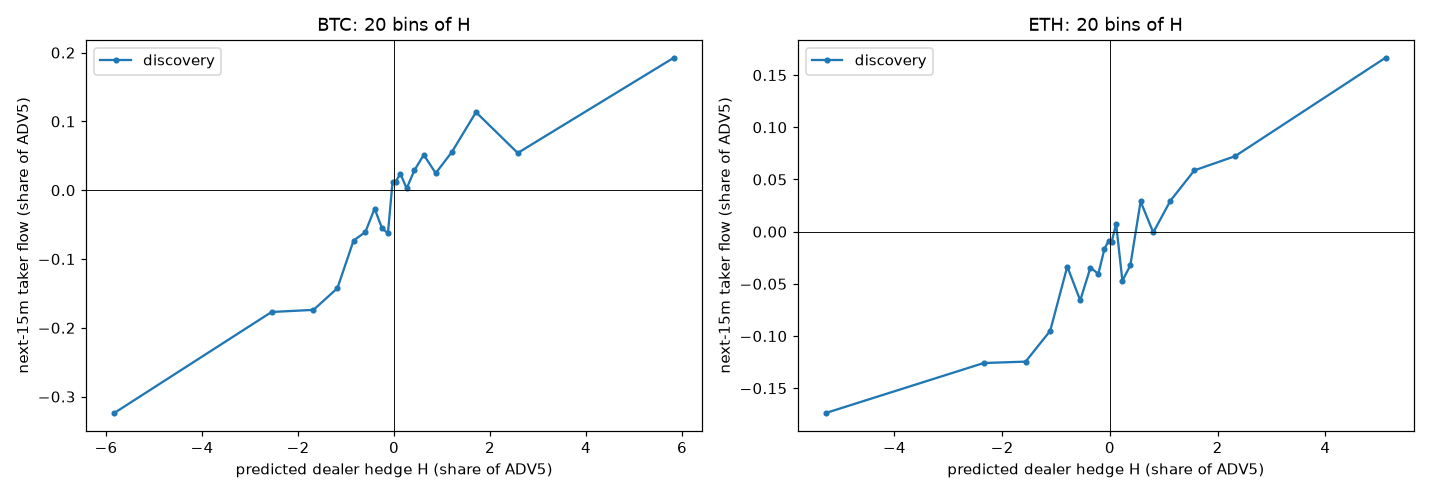

Values plotted in this chart, from the file beside it:
bin, h_mean, f_mean, n, currency, period
0, -5.825, -0.3236, 5146, BTC, discovery
1, -2.551, -0.177, 5146, BTC, discovery
2, -1.678, -0.1739, 5145, BTC, discovery
3, -1.18, -0.1423, 5146, BTC, discovery
4, -0.8426, -0.07309, 5146, BTC, discovery
5, -0.5974, -0.06081, 5145, BTC, discovery
6, -0.4051, -0.02678, 5146, BTC, discovery
7, -0.2519, -0.0549, 5145, BTC, discovery
8, -0.1275, -0.06274, 5146, BTC, discovery
9, -0.03081, 0.01202, 5146, BTC, discovery
10, 0.03295, 0.01226, 5145, BTC, discovery
11, 0.1324, 0.02409, 5146, BTC, discovery
12, 0.2624, 0.002584, 5145, BTC, discovery
13, 0.4225, 0.02869, 5146, BTC, discovery
14, 0.6188, 0.05144, 5146, BTC, discovery
15, 0.868, 0.02478, 5145, BTC, discovery
16, 1.207, 0.05575, 5146, BTC, discovery
17, 1.707, 0.1134, 5145, BTC, discovery
18, 2.577, 0.05412, 5146, BTC, discovery
19, 5.829, 0.1926, 5146, BTC, discovery
0, -5.267, -0.1736, 5146, ETH, discovery
1, -2.343, -0.1258, 5145, ETH, discovery
2, -1.564, -0.1245, 5145, ETH, discovery
3, -1.108, -0.09498, 5146, ETH, discovery
4, -0.7911, -0.03341, 5145, ETH, discovery
5, -0.5505, -0.06582, 5145, ETH, discovery
6, -0.3613, -0.03447, 5146, ETH, discovery
7, -0.2145, -0.0404, 5145, ETH, discovery
8, -0.1002, -0.0163, 5145, ETH, discovery
9, -0.02159, -0.008554, 5146, ETH, discovery
10, 0.0318, -0.009885, 5145, ETH, discovery
11, 0.1159, 0.007378, 5145, ETH, discovery
12, 0.2317, -0.04702, 5145, ETH, discovery
13, 0.3799, -0.03225, 5146, ETH, discovery
14, 0.5699, 0.02899, 5145, ETH, discovery
15, 0.8048, -0.0007651, 5145, ETH, discovery
16, 1.122, 0.02956, 5146, ETH, discovery
17, 1.568, 0.05872, 5145, ETH, discovery
18, 2.322, 0.07229, 5145, ETH, discovery
19, 5.117, 0.1666, 5146, ETH, discovery
